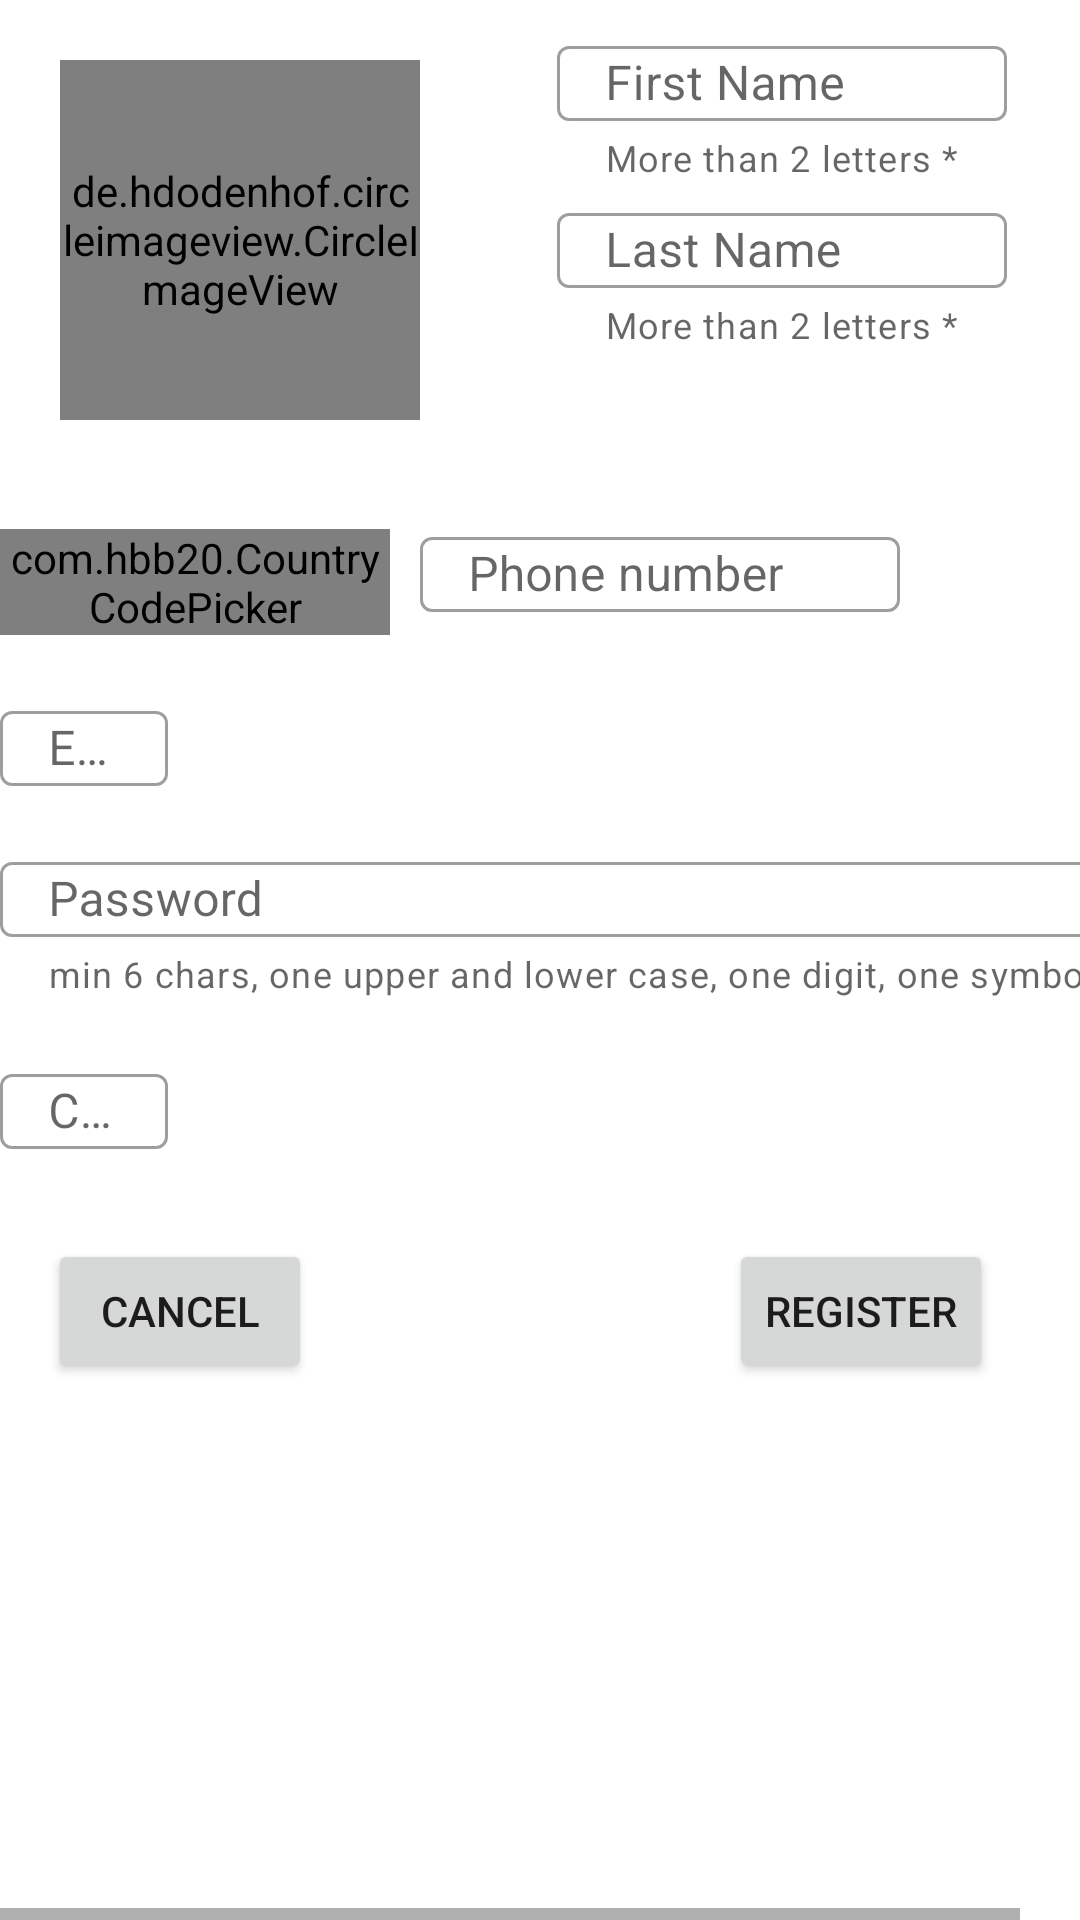

Produce the Android XML layout that renders to this screen, including the resource entries it uses.
<!-- AndroidManifest.xml: application theme Theme.Music -->
<!-- res/layout/register_fragment.xml -->
<?xml version="1.0" encoding="utf-8"?>
<layout xmlns:tools="http://schemas.android.com/tools"
    xmlns:android="http://schemas.android.com/apk/res/android"
    xmlns:app="http://schemas.android.com/apk/res-auto"
    >
    <HorizontalScrollView
        android:layout_width="match_parent"
        android:layout_height="match_parent"
        android:scrollbars="horizontal">
<ScrollView
    android:layout_width="match_parent"
    android:layout_height="match_parent">
    <androidx.constraintlayout.widget.ConstraintLayout
        android:layout_width="match_parent"
        android:layout_height="wrap_content"
        tools:context=".view.login.RegisterFragment"
        android:fitsSystemWindows = "true"
        >

        <de.hdodenhof.circleimageview.CircleImageView
            android:layout_width="@dimen/circle_image_size_register"
            android:layout_height="@dimen/circle_image_size_register"
            android:src="@drawable/ic_baseline_add_24"
            app:civ_border_color="@color/variant"
            app:civ_border_width="@dimen/circle_image_border"
            android:layout_margin="@dimen/margin_20"
            android:id="@+id/profile_image"
            app:layout_constraintStart_toStartOf="parent"
            app:layout_constraintTop_toTopOf="parent"
            />

        <LinearLayout
            android:id="@+id/linear_layout_name"
            android:layout_width="wrap_content"
            android:layout_height="wrap_content"
            android:orientation="vertical"
            android:layout_marginTop="@dimen/margin_10"
            app:layout_constraintStart_toEndOf="@id/profile_image"
            app:layout_constraintEnd_toEndOf="parent"
            app:layout_constraintTop_toTopOf="parent">

            <com.google.android.material.textfield.TextInputLayout
                android:id="@+id/text_input_layout_first_name"
                style="@style/Widget.MaterialComponents.TextInputLayout.OutlinedBox"
                android:layout_width="match_parent"
                android:layout_height="wrap_content"
                android:hint="@string/first_name_register_hint"
                app:helperText="More than 2 letters *"

                >

                <com.google.android.material.textfield.TextInputEditText
                    android:id="@+id/edit_text_first_name"
                    android:layout_width="match_parent"
                    android:layout_height="wrap_content"
                    android:maxHeight="@dimen/editTextMaxHeight" />
            </com.google.android.material.textfield.TextInputLayout>

            <com.google.android.material.textfield.TextInputLayout
                android:id="@+id/text_input_layout_last_name"
                style="@style/Widget.MaterialComponents.TextInputLayout.OutlinedBox"
                android:layout_width="match_parent"
                android:layout_height="wrap_content"
                android:layout_marginTop="@dimen/margin_5"
                android:hint="@string/last_name_register_hint"
                app:helperText="More than 2 letters *">

                <com.google.android.material.textfield.TextInputEditText
                    android:id="@+id/edit_text_last_name"
                    android:layout_width="match_parent"
                    android:layout_height="wrap_content"
                    android:maxHeight="@dimen/editTextMaxHeight" />
            </com.google.android.material.textfield.TextInputLayout>
        </LinearLayout>

        <RelativeLayout
            android:layout_width="match_parent"
            android:layout_height="wrap_content"
            android:layout_below="@id/linear_layout_name"
            app:layout_constraintTop_toBottomOf="@id/linear_layout_name"
            android:layout_marginTop="@dimen/margin_50"
            android:layout_marginStart="@dimen/margin_50"
            android:layout_marginEnd="@dimen/margin_50"
            android:id="@+id/linear_layout_phone"
            >

            <com.hbb20.CountryCodePicker
                android:id="@+id/ccp"
                style="@style/Widget.MaterialComponents.TextInputLayout.OutlinedBox"
                android:layout_width="@dimen/country_picker_width"
                android:layout_height="wrap_content"
                android:layout_marginTop="@dimen/margin_10"/>
            <com.google.android.material.textfield.TextInputLayout
                android:id="@+id/text_input_layout_phone_number"
                style="@style/Widget.MaterialComponents.TextInputLayout.OutlinedBox"
                android:layout_width="@dimen/phone_number_width"
                android:layout_height="wrap_content"
                android:layout_marginStart="@dimen/margin_10"
                android:hint="@string/phone_number_hint"
                android:layout_alignParentEnd="true"
                android:layout_centerVertical="true"
                android:layout_toEndOf="@id/ccp"
                >

                <com.google.android.material.textfield.TextInputEditText
                    android:id="@+id/edit_text_phone_number"
                    android:layout_width="match_parent"
                    android:layout_height="wrap_content"
                    android:maxHeight="@dimen/editTextMaxHeight" />
            </com.google.android.material.textfield.TextInputLayout>

        </RelativeLayout>

        <com.google.android.material.textfield.TextInputLayout
            android:layout_width="match_parent"
            android:layout_height="wrap_content"
            android:layout_marginTop="@dimen/margin_20"
            android:layout_marginStart="@dimen/margin_50"
            android:layout_marginEnd="@dimen/margin_50"
            style="@style/Widget.MaterialComponents.TextInputLayout.OutlinedBox"
            android:id="@+id/text_input_layout_email"
            android:hint="@string/email_hint"
            app:layout_constraintTop_toBottomOf="@id/linear_layout_phone"
            >
            <com.google.android.material.textfield.TextInputEditText
                android:layout_width="match_parent"
                android:maxHeight="@dimen/editTextMaxHeight"
                android:layout_height="wrap_content"
                android:id="@+id/edit_text_email"
                />
        </com.google.android.material.textfield.TextInputLayout>

        <com.google.android.material.textfield.TextInputLayout
            android:layout_width="match_parent"
            android:layout_height="wrap_content"
            android:layout_marginTop="@dimen/margin_20"
            android:layout_marginStart="@dimen/margin_50"
            android:layout_marginEnd="@dimen/margin_50"
            style="@style/Widget.MaterialComponents.TextInputLayout.OutlinedBox"
            android:id="@+id/text_input_layout_password"
            android:hint="@string/password_hint"
            app:helperText="min 6 chars, one upper and lower case, one digit, one symbol"
            app:layout_constraintTop_toBottomOf="@id/text_input_layout_email"
            >
            <com.google.android.material.textfield.TextInputEditText
                android:layout_width="match_parent"
                android:maxHeight="@dimen/editTextMaxHeight"
                android:layout_height="wrap_content"
                android:id="@+id/edit_text_password"
                />
        </com.google.android.material.textfield.TextInputLayout>

        <com.google.android.material.textfield.TextInputLayout
            android:layout_width="match_parent"
            android:layout_height="wrap_content"
            app:layout_constraintTop_toBottomOf="@id/text_input_layout_password"
            android:layout_marginTop="@dimen/margin_20"
            android:layout_marginStart="@dimen/margin_50"
            android:layout_marginEnd="@dimen/margin_50"
            style="@style/Widget.MaterialComponents.TextInputLayout.OutlinedBox"
            android:id="@+id/text_input_layout_confirm_password"
            android:hint="@string/confirm_password_hint"
            >
            <com.google.android.material.textfield.TextInputEditText
                android:layout_width="match_parent"
                android:maxHeight="@dimen/editTextMaxHeight"
                android:layout_height="wrap_content"
                android:id="@+id/edit_text_confirm_password"
                />
        </com.google.android.material.textfield.TextInputLayout>


        <Button
            android:id="@+id/register_button"
            android:layout_width="wrap_content"
            android:layout_height="wrap_content"
            android:layout_alignParentEnd="true"
            android:layout_marginTop="@dimen/margin_30"
            android:layout_marginEnd="@dimen/margin_50"
            android:text="@string/register_button_text"
            app:layout_constraintEnd_toEndOf="parent"
            app:layout_constraintBottom_toBottomOf="parent"
            app:layout_constraintHorizontal_bias="1.0"
            app:layout_constraintStart_toEndOf="@+id/cancel_button"
            app:layout_constraintTop_toBottomOf="@id/text_input_layout_confirm_password"
            />

        <Button
            android:id="@+id/cancel_button"
            android:layout_width="wrap_content"
            android:layout_height="wrap_content"
            android:layout_alignParentStart="true"
            android:layout_marginStart="16dp"
            android:layout_marginTop="@dimen/margin_30"
            android:text="@string/cancel_button_text"
            app:layout_constraintBottom_toBottomOf="parent"
            app:layout_constraintStart_toStartOf="parent"
            app:layout_constraintTop_toBottomOf="@id/text_input_layout_confirm_password"
            app:layout_constraintVertical_bias="0.0" />
    </androidx.constraintlayout.widget.ConstraintLayout>
</ScrollView>
    </HorizontalScrollView>
</layout>
<!-- resources referenced by this layout -->
<resources>
  <color name="variant">#2196F3</color>
  <dimen name="circle_image_border">2dp</dimen>
  <dimen name="circle_image_size_register">120dp</dimen>
  <dimen name="country_picker_width">130dp</dimen>
  <dimen name="editTextMaxHeight">25dp</dimen>
  <dimen name="margin_10">10dp</dimen>
  <dimen name="margin_20">20dp</dimen>
  <dimen name="margin_30">30dp</dimen>
  <dimen name="margin_5">5dp</dimen>
  <dimen name="margin_50">50dp</dimen>
  <dimen name="phone_number_width">160dp</dimen>
  <!-- drawable ic_baseline_add_24 (drawable) -->
  <vector android:height="120dp" android:tint="@color/variant"
      android:viewportHeight="24" android:viewportWidth="24"
      android:width="120dp" xmlns:android="http://schemas.android.com/apk/res/android">
      <path android:fillColor="@color/variant" android:pathData="M19,13h-6v6h-2v-6H5v-2h6V5h2v6h6v2z"/>
  </vector>
  <string name="cancel_button_text">Cancel</string>
  <string name="confirm_password_hint">Confirm password</string>
  <string name="email_hint">Email</string>
  <string name="first_name_register_hint">First Name</string>
  <string name="last_name_register_hint">Last Name</string>
  <string name="password_hint">Password</string>
  <string name="phone_number_hint">Phone number</string>
  <string name="register_button_text">Register</string>
  <style name="Theme.Music" parent="Theme.MaterialComponents.DayNight.DarkActionBar">
          
          <item name="colorPrimary">@color/primary</item>
          <item name="colorPrimaryVariant">@color/variant</item>
          <item name="colorOnPrimary">@color/white</item>
          
          <item name="colorSecondary">@color/teal_200</item>
          <item name="colorSecondaryVariant">@color/teal_700</item>
          <item name="colorOnSecondary">@color/black</item>
          
          <item name="android:statusBarColor" tools:targetApi="l">?attr/colorPrimaryVariant</item>
  
          
          <item name="boxStrokeColor">@color/black</item>
          <item name="boxStrokeErrorColor">@color/black</item>
      </style>
  <color name="primary">#038CF4</color>
  <color name="white">#FFFFFFFF</color>
  <color name="teal_200">#FF03DAC5</color>
  <color name="teal_700">#FF018786</color>
  <color name="black">#FF000000</color>
</resources>
